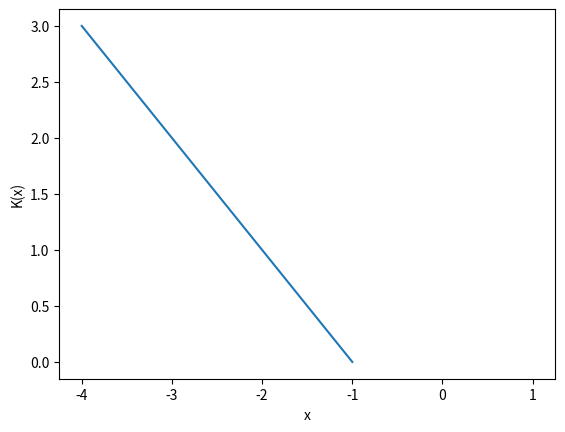

Python code for this plot:
import numpy as np
import matplotlib.pyplot as plt
import scipy as sp
from scipy import linalg


# Funktion definieren
def f(x): return x * np.exp(x)


# Ableitung definieren
def df(x): return np.exp(x) * (x + 1)


# Konditionszahl berechnen und als Funktion returnen
def K(x): return np.abs(x) * np.abs(df(x)) / np.abs(f(x))


# Range und Schrittweite von x...
x = np.arange(-4, 2.00, 1.00)
# oder für bestimmtes x
# x = 1

# K = abs(x + 1)
plt.plot(x, K(x), '-'), plt.xlabel('x'), plt.ylabel('K(x)')
plt.show()
# b)
"""
Gut konditioniertes Problem fuer K <= 1        

Forderung: |x+1| <= 1    

Fuer x > -1: 
  Forderung: 1 + x <= 1 
    => x <= 0                                  2P
Fuer x < -1:
  Forderung: -(1+x) <= 1
    => -1-x <= 1
    => -x <= 2
    => x >= -2                                 2P

Gute Konditionierung fuer -2 <= x <= 0         1P

"""

A = np.array([[240, 120, 80],
              [60, 180, 170],
              [60, 90, 500]])
b = np.array([[3080],
              [4070],
              [5030]])
Ainv = np.linalg.inv(A)
Ainv = sp.linalg.norm(Ainv)
Anorm = sp.linalg.norm(A)
k = A * Ainv
print(k)


"""
d) cond(A) = ||A||*|| A^-1 || = 7.3512

"""
